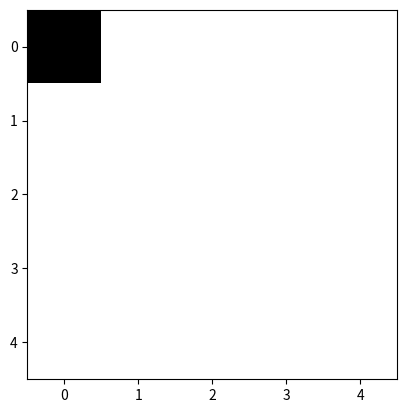

This chart was generated by the following Python code:
import random

import numpy as np
from tqdm import tqdm


def print_real_lattice(N, lattice, islattice=True, Word="Read lattice"):

    if islattice:
        print(f"{Word}: \n{lattice[1:N+1, 1:N+1]}")
    else:
        print(f"Order: \n{lattice[1:N+1, 1:N+1]}")

    return lattice[1 : N + 1, 1 : N + 1]


def initialize(N):
    """Produces a 2d array containing position of square array
    N: number of particles per axis

    return [N * N] array size numpy array
    """

    lattice = np.zeros((N + 2, N + 2))

    for i in range(1, N + 1):
        for j in range(1, N + 1):

            r = random.randint(0, 1)
            lattice[i, j] = r if (r > 0.5) else -1

    # print(f"real lattice:\n {lattice}")

    print(f"The initialized random configuration of {N}*{N} lattice is")
    print_real_lattice(N, lattice, Word="Initialized lattice")

    """ Periodic Boundary condition """
    lattice[-1, :] = lattice[1, :]
    lattice[:, -1] = lattice[:, 1]
    lattice[0, :] = lattice[N - 1, :]
    lattice[:, 0] = lattice[:, N - 1]

    # print(f"After boundary condition, the lattice becomes:\n {lattice}")

    return lattice


def check_element(x, y, list):

    for i in range(len(list)):
        if x == list[i, 0]:
            if y == list[i, 1]:

                return True


"""
test = np.array([[4,2], [1,23]])
print(check_element(1,2,test))
"""


def get_P_add(beta, J):

    return 1 - np.exp(-2 * beta * J)


def wolff_seq(N, spin0, seed_x, seed_y, beta, J, lattice):

    # enter the start of x, y in x+1, y+1 in manual use

    P_add = get_P_add(beta, J)
    array = np.zeros((N + 2, N + 2))  # Order

    iteration_count, current_count, visit_number, cluster_count, count = 1, 1, 0, 1, 1

    start_x, start_y = seed_x, seed_y

    visited_list = np.ones((N * N, 2))
    visited_list[:, 0], visited_list[:, 1] = start_y, start_x

    cluster_list = np.ones((N * N, 2))
    cluster_list[:, 0], cluster_list[:, 1] = start_y, start_x
    cluster_list[0, :] = seed_y, seed_x

    x, y = start_x, start_y
    cx, cy = x, y

    dxy = np.array([[0, 1], [-1, 0], [0, -1], [1, 0]])

    print(f"Seed: {seed_y, seed_x}")

    for i in tqdm(range(N * N - 1)):

        for j in dxy:

            cx = x + j[1]
            cy = y + j[0]

            if (
                not check_element(cy, cx, visited_list)
                and (cx < N + 1)
                and (cy < N + 1)
                and current_count < ((N + 2) * (N + 2))
                and (cx > 0)
                and (cy > 0)
            ):

                not_neigh_cluster = (
                    check_element(cy, cx, cluster_list) == None
                )  # [2] not operate if current neighbour is cluster member

                if check_element(y, x, cluster_list) and not_neigh_cluster:
                    cspin = lattice[int(cy), int(cx)]

                    if (spin0 * cspin > 0) and (random.uniform(0, 1) < P_add):
                        cluster_list[cluster_count, :] = int(cy), int(cx)
                        cluster_count += 1

                    current_count += 1
                    visited_list[current_count - 1, :] = int(cy), int(cx)

                array[int(cy), int(cx)] = count  # order
                count += 1
            iteration_count += 1

        visit_number += 1
        y, x = visited_list[visit_number, :]  # order

        """print(
            f"previous cluster {cluster_y, cluster_x}\tThis point {cy, cx} {Flag}\tThe next center is {y,x}"
        )"""

    print_real_lattice(N, array, islattice=False, Word="After this iteration, lattice")

    return cluster_list[:cluster_count]


def flip(N, lattice, cluster_list, seed_x, seed_y):

    flipped = np.ones((N + 2, N + 2)) * -1

    for index in cluster_list:
        r, c = index[0], index[1]

        lattice[int(r), int(c)] = -1 * lattice[int(r), int(c)]
        flipped[int(r), int(c)] = 1

    lattice[seed_y, seed_x] = -1

    return lattice, flipped


def visualize(N, lattice, name):

    lattice = print_real_lattice(N, lattice, Word=name)

    for r in range(N):
        for c in range(N):
            if lattice[r, c] < 0:
                lattice[r, c] = 0

    # print(lattice)

    import matplotlib.pyplot as plt

    plt.imshow(lattice, cmap="Greys")
    plt.savefig(f"{name}.png")
    plt.show(block=False)


""" Execution """
J = 1.0
N = 5
beta = 0.5

seed_x, seed_y = random.randint(1, N - 2), random.randint(1, N - 2)

lattice = initialize(N)
spin0 = lattice[seed_y, seed_x]

lattice = lattice * spin0  # for visualisation (1: spin0)
visualize(N, lattice, f"init_{N}")


# print(get_P_add(beta, J))
cluster_list = wolff_seq(N, spin0, seed_x, seed_y, beta, J, lattice)
print(f"Cluster list: {cluster_list}")
lattice, flipped = flip(N, lattice, cluster_list, seed_x, seed_y)
visualize(N, lattice, f"flipped_{N}")
visualize(N, flipped, f"crystal_{N}")
